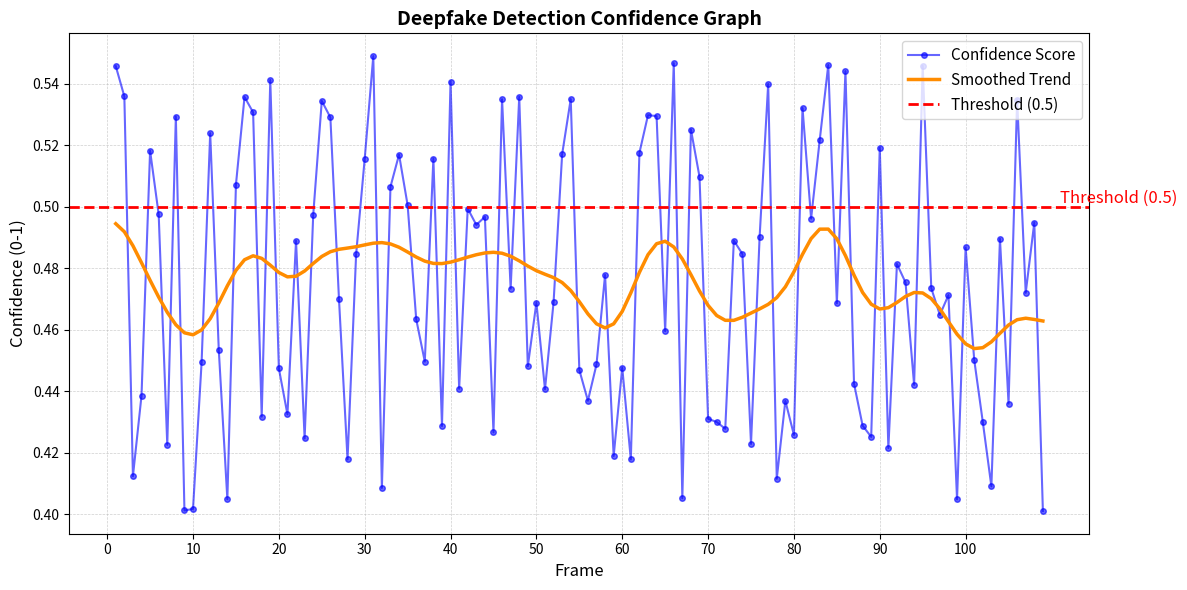

Write the Python code that produced this figure.
import numpy as np
import matplotlib.pyplot as plt
from scipy.ndimage import gaussian_filter1d

# Simulated example data (Replace this with your actual frame confidence scores)
frames = np.arange(1, 110)  # 109 frames
confidence_scores = np.random.uniform(0.4, 0.55, len(frames))  # Sample confidence values

# Apply Gaussian smoothing for trend line (Change sigma for more/less smoothness)
smoothed_scores = gaussian_filter1d(confidence_scores, sigma=3)

# Create figure and axis
plt.figure(figsize=(12, 6))

# Plot actual confidence scores
plt.plot(frames, confidence_scores, 'bo-', markersize=4, alpha=0.6, label="Confidence Score")

# Plot smoothed trend line
plt.plot(frames, smoothed_scores, color='darkorange', linewidth=2.5, label="Smoothed Trend")

# Add threshold line
threshold = 0.5
plt.axhline(y=threshold, color='red', linestyle='dashed', linewidth=2, label="Threshold (0.5)")
plt.text(frames[-1] + 2, threshold, "Threshold (0.5)", color='red', fontsize=12, verticalalignment='bottom')

# Adjust x-axis for better readability
plt.xticks(np.arange(0, len(frames) + 1, step=10))  # Show every 10th frame
plt.xlabel("Frame", fontsize=12)
plt.ylabel("Confidence (0-1)", fontsize=12)
plt.title("Deepfake Detection Confidence Graph", fontsize=14, fontweight='bold')

# Add grid for better visual separation
plt.grid(True, which='both', linestyle='--', linewidth=0.5, alpha=0.6)

# Customize legend placement
plt.legend(loc="upper right", fontsize=11)

# Show final optimized graph
plt.tight_layout()
plt.show()
